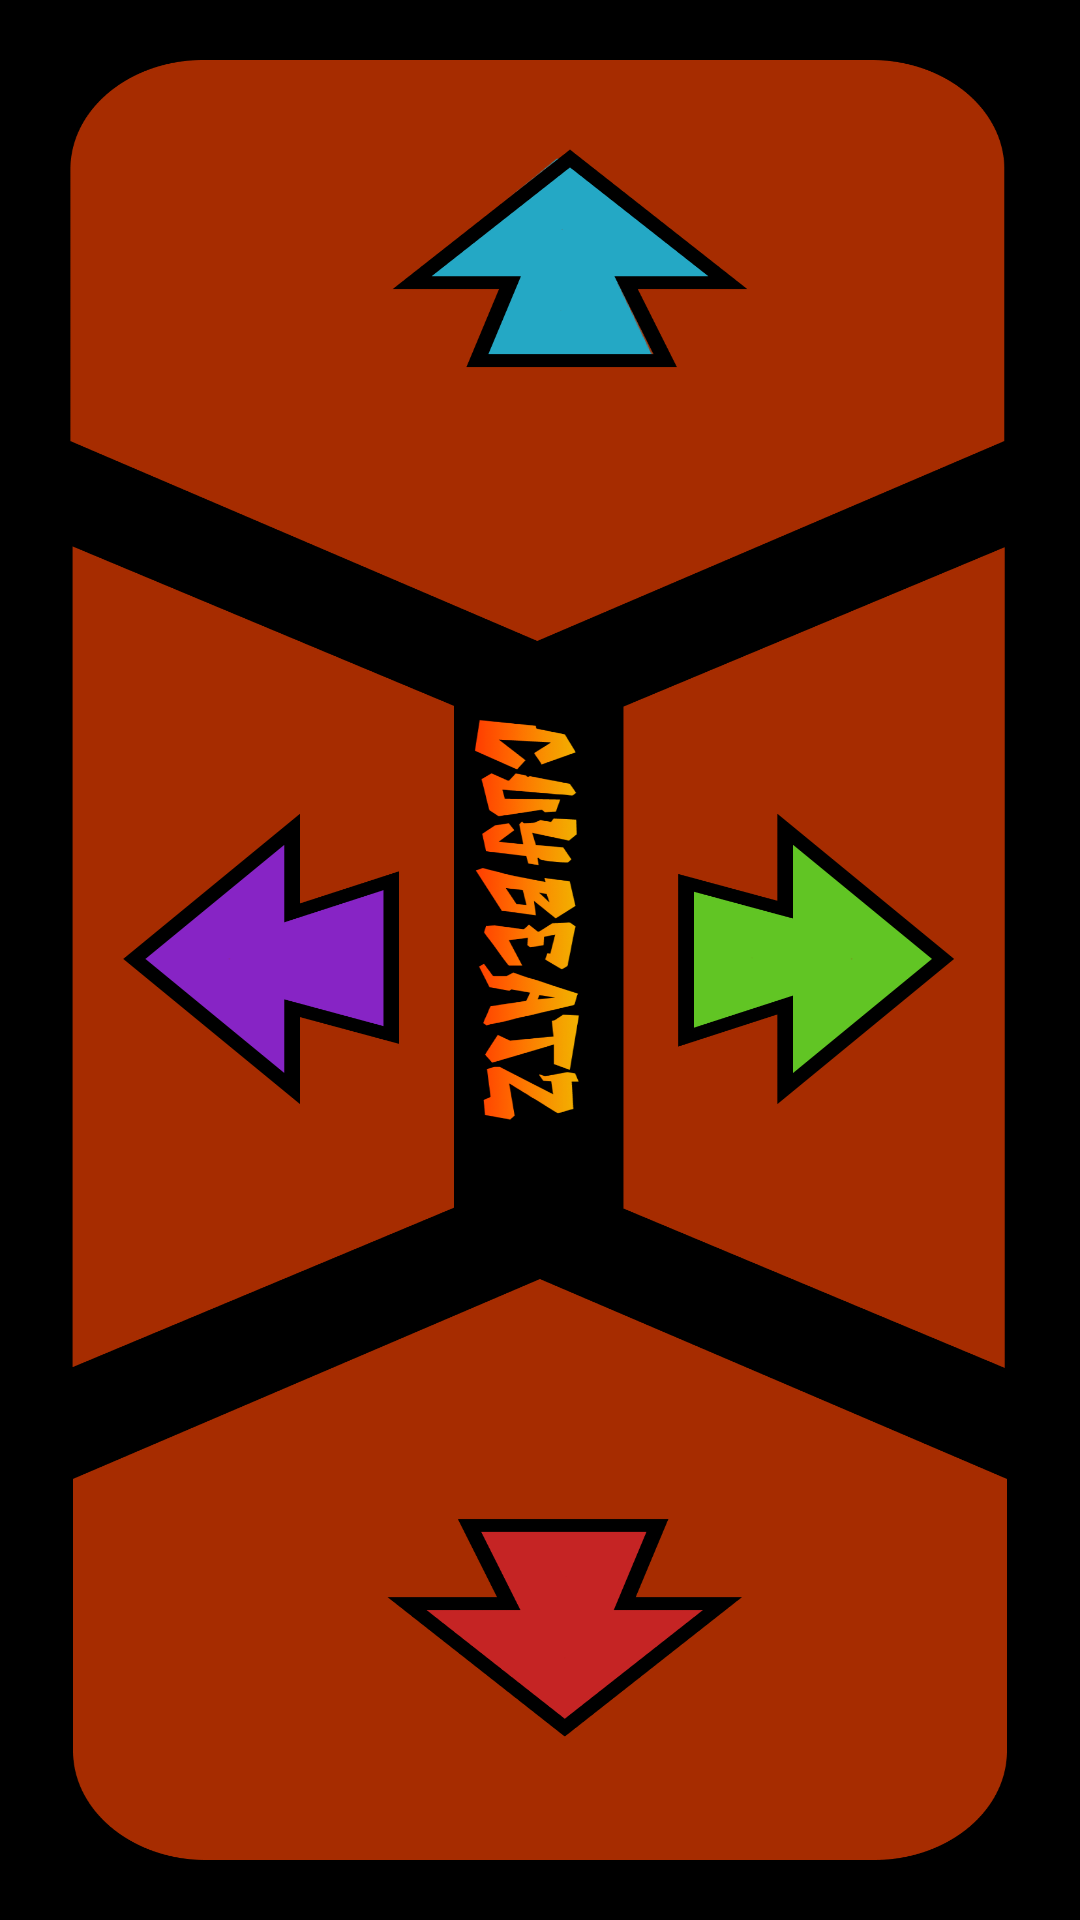

Write the Android layout XML for this screen, with the resource values it uses.
<!-- AndroidManifest.xml: application theme Theme.CUYBEATZ_Control -->
<!-- res/layout/activity_control.xml -->
<?xml version="1.0" encoding="utf-8"?>
<androidx.constraintlayout.widget.ConstraintLayout xmlns:android="http://schemas.android.com/apk/res/android"
    xmlns:app="http://schemas.android.com/apk/res-auto"
    xmlns:tools="http://schemas.android.com/tools"
    android:layout_width="match_parent"
    android:layout_height="match_parent"
    android:background="@drawable/control"
    tools:context=".ControlActivity">

    <Button
        android:id="@+id/leftBtn"
        style="@style/Widget.AppCompat.Button.Borderless"
        android:layout_width="358dp"
        android:layout_height="160dp"
        android:layout_marginTop="24dp"
        android:backgroundTint="#00FFFFFF"
        android:drawableTint="#FFFFFF"
        android:shadowColor="#00FFFFFF"
        app:layout_constraintEnd_toEndOf="parent"
        app:layout_constraintStart_toStartOf="parent"
        app:layout_constraintTop_toTopOf="parent"
        tools:ignore="SpeakableTextPresentCheck" />

    <Button
        android:id="@+id/rightBtn"
        style="@style/Widget.AppCompat.Button.Borderless"
        android:layout_width="358dp"
        android:layout_height="160dp"
        android:layout_marginBottom="24dp"
        android:backgroundTint="#00FFFFFF"
        app:layout_constraintBottom_toBottomOf="parent"
        app:layout_constraintEnd_toEndOf="parent"
        app:layout_constraintStart_toStartOf="parent"
        tools:ignore="SpeakableTextPresentCheck" />

    <Button
        android:id="@+id/downBtn"
        style="@style/Widget.AppCompat.Button.Borderless"
        android:layout_width="153dp"
        android:layout_height="230dp"
        android:layout_marginStart="24dp"
        android:backgroundTint="#00FFFFFF"
        app:layout_constraintBottom_toBottomOf="parent"
        app:layout_constraintStart_toStartOf="parent"
        app:layout_constraintTop_toTopOf="parent"
        tools:ignore="SpeakableTextPresentCheck" />

    <Button
        android:id="@+id/upBtn"
        style="@style/Widget.AppCompat.Button.Borderless"
        android:layout_width="153dp"
        android:layout_height="230dp"
        android:layout_marginEnd="24dp"
        android:backgroundTint="#00FFFFFF"
        android:shadowColor="#FFFFFF"
        app:layout_constraintBottom_toBottomOf="parent"
        app:layout_constraintEnd_toEndOf="parent"
        app:layout_constraintTop_toTopOf="parent"
        tools:ignore="SpeakableTextPresentCheck" />

</androidx.constraintlayout.widget.ConstraintLayout>
<!-- resources referenced by this layout -->
<resources>
  <!-- drawable control: png bitmap (drawable, 154009 bytes) -->
  <style name="Theme.CUYBEATZ_Control" parent="Theme.AppCompat.DayNight.NoActionBar">
          
          <item name="colorPrimary">@color/purple_500</item>
          <item name="colorPrimaryVariant">@color/purple_700</item>
          <item name="colorOnPrimary">@color/white</item>
          
          <item name="colorSecondary">@color/teal_200</item>
          <item name="colorSecondaryVariant">@color/teal_700</item>
          <item name="colorOnSecondary">@color/black</item>
          
          <item name="android:statusBarColor" tools:targetApi="l">?attr/colorPrimaryVariant</item>
          
      </style>
  <!-- not gathered from this repository: default colours our renderer supplied (Android Studio template values) -->
  <color name="purple_500">#FF6200EE</color>
  <color name="purple_700">#FF3700B3</color>
  <color name="teal_200">#FF03DAC5</color>
  <color name="teal_700">#FF018786</color>
  <color name="black">#FF000000</color>
  <color name="white">#FFFFFFFF</color>
</resources>
